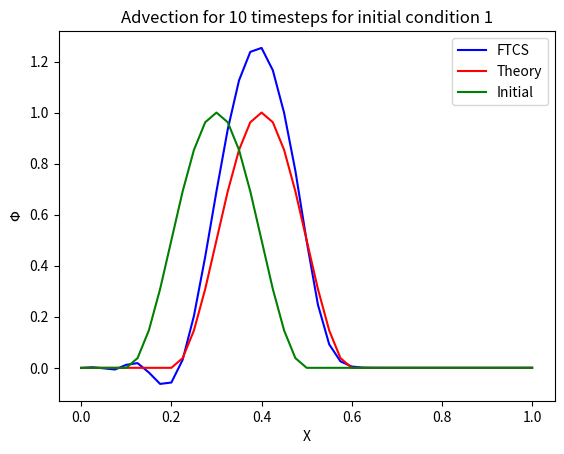

Here is the Python script that generated this plot:
# MTMW12 Introduction to Numerical Modelling
# Assignment 4: Advection
# Basic Schemes Function & Plotting
# Student number: 31827822

import numpy as np
import matplotlib.pyplot as plt
import math

# Implement FTBS scheme, according to 2 possible sets of initial conditions.
def BasicScheme(x, nx, dx, nt, dt, a, b, c, u, ICnumber):
    """
    Solves the one-dimensional linear advection equation analytically, as well 
    as with a Forward-Time Backwards-Space scheme, both for one of two possible
    sets of initial conditions.    
    Parameters
    −−−−−−−−−−
    x : array. The positions of points in space.
    nx : float. integer. Number of points in space. 
    nt : float. integer. Number of time steps.
    dt : float. integer. Length of time steps.
    a : float. integer. Initial condition constant. 
    b : float. integer. Initial condition constant.
    c : float. integer. Courant number.
    u : float. integer. Wind speed constant. 
    ICnumber: integer = 1 or 2. Number corresponding to the desired set of
                        initial conditions.
    Returns
    −−−−−−−−−−
    phi : array : FTCS solution of phi. 
    theory : array : analytic solution of phi.
    initial: array : initial condition of phi.
    """
    
    phi = np.zeros(nx) 
    phiNew = phi.copy()
    theory = np.zeros(nx) 
    theoryNew = theory.copy()
    initial = np.zeros(nx)

    for n in range(nt): # Loop time.
        for j in range(nx):  # Loop space.
            # At time=0, apply initial conditions where applicable.
            if n==0 and a <= x[j] and x[j] < b:
                if ICnumber == 1: # Apply initial condition 1.
                    phi[j] = 0.5*(1-np.cos(2*np.pi*(x[j]-a)/(b-a)))

                elif ICnumber == 2: # Apply initial condition 1.
                    phi[j] = 1
                    
                else:
                    print('Error: Choose boundary condition 1 or 2.')
                    
                initial[j] = phi[j] # Save the initial phi.
                
            # Determine FTCS scheme.
            phiNew[j] = phi[j] -0.5*c*(phi[(j+1)%nx] - phi[(j-1)%nx])
            
            # Determine analytical scheme. 
            theoryNew[j] = initial[math.floor(j%nx-c*n%nx)]


        phi = phiNew.copy()
        theory = theoryNew.copy()

    return phi, theory, initial

def plots(nt, ICnumber):
    xmin = 0
    xmax = 1
    a = 0.1
    b = 0.5
    c = 0.4
    nx = 41
    u = 0.1
    dx = (xmax - xmin)/(nx-1) # Vertical spacing.
    dt = c*dx/u
    x = np.linspace(xmin, xmax, nx)     
        
    result, analytic, initial = BasicScheme(x, nx, dx, nt, dt, a, b, c, u,
                                            ICnumber)
    plt.plot(x, result, color='b', label='FTCS')
    plt.plot(x, analytic, color='r', label='Theory')
    plt.plot(x, initial, color='g', label='Initial')
    plt.legend()
    plt.title(u"Advection for {} timesteps for initial condition {}"
              .format(nt,ICnumber))
    plt.xlabel('X')
    plt.ylabel('$\Phi$')
    plt.show()

plots(nt=10, ICnumber=1)
#plots(nt=10, ICnumber=2)




